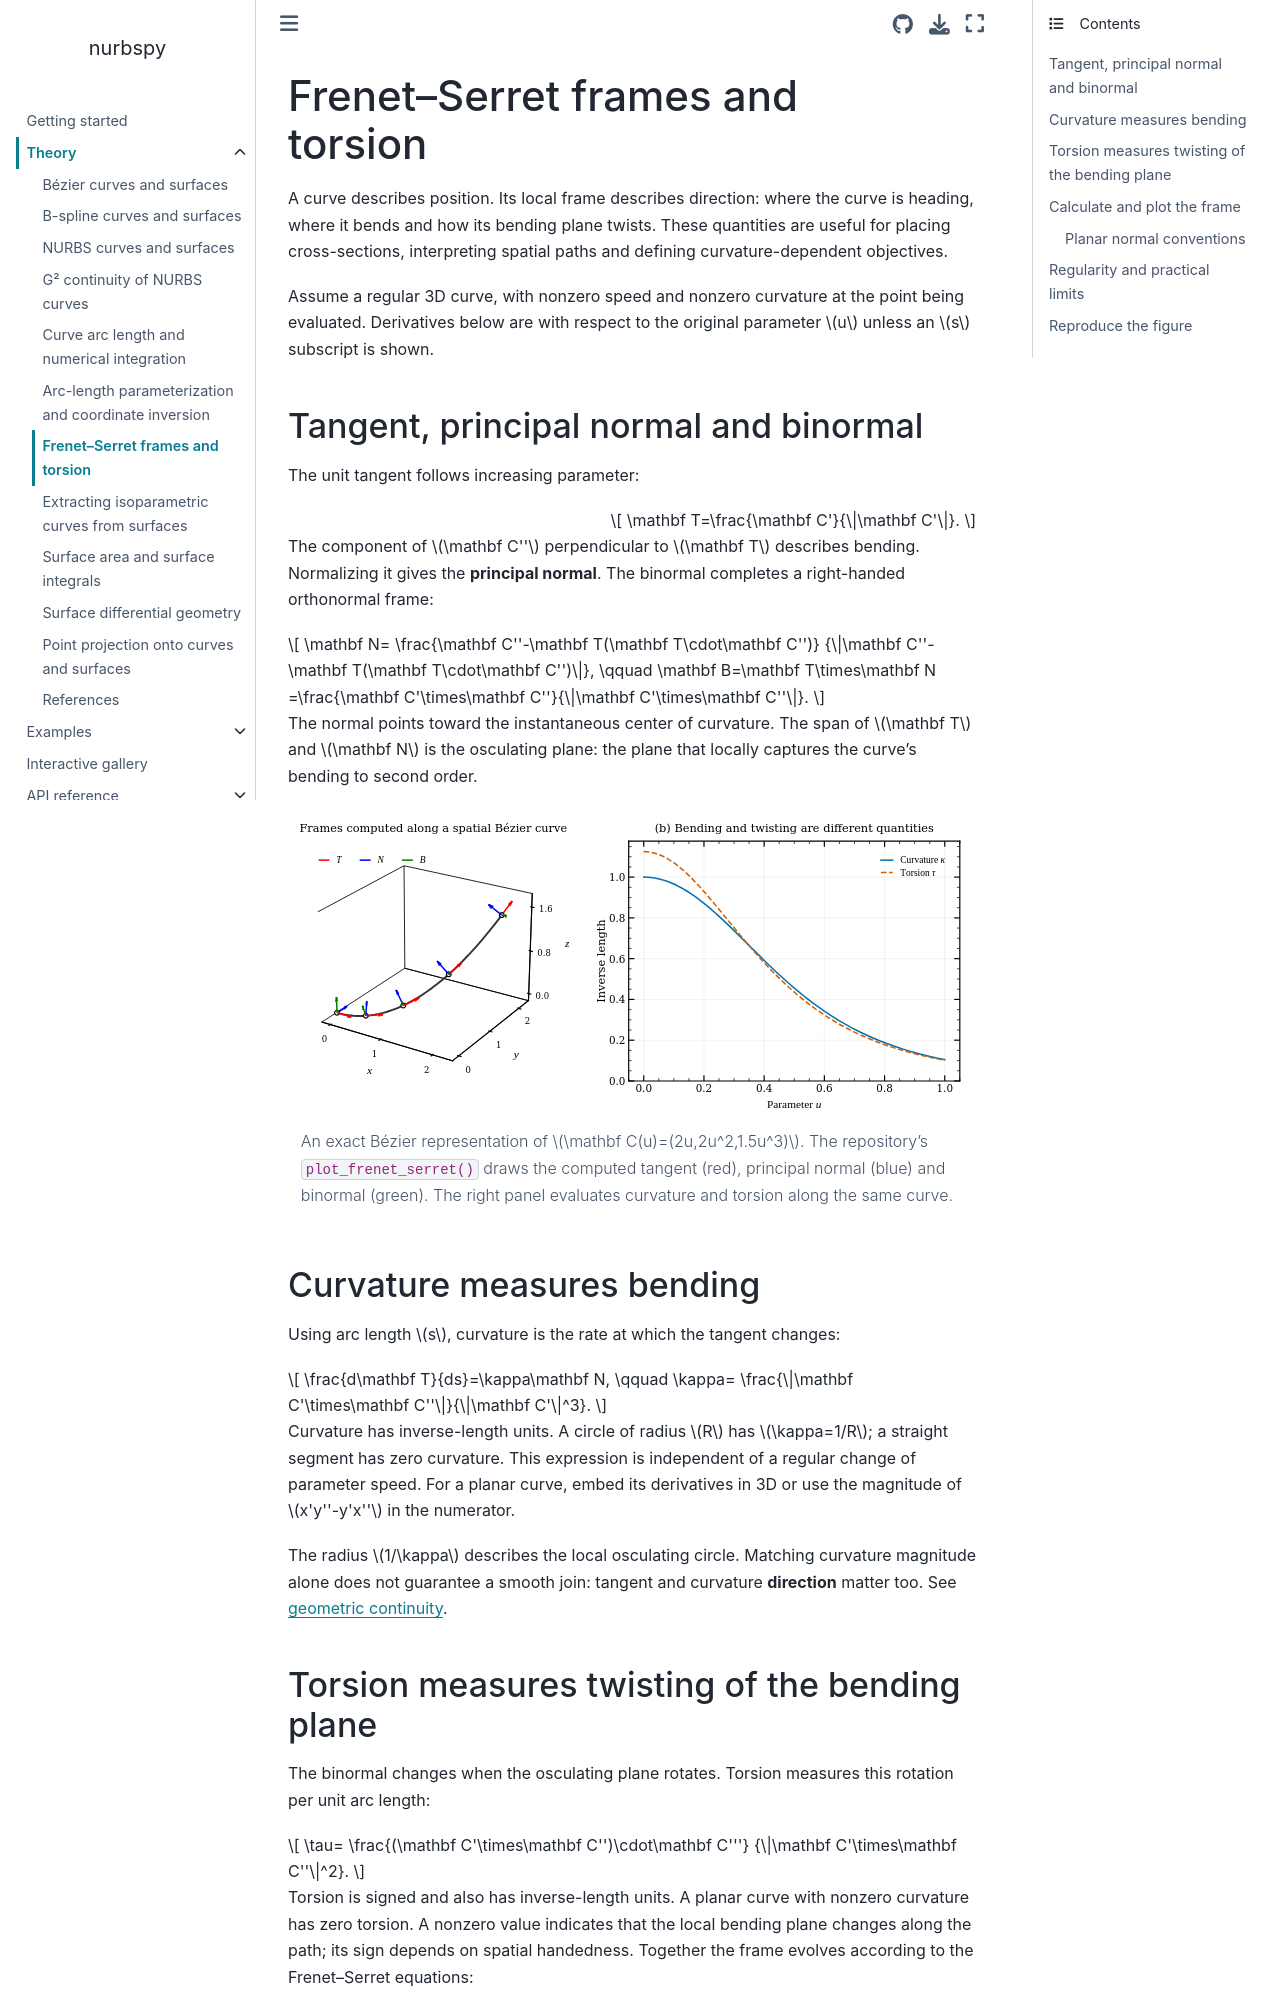

repository: turbo-sim/nurbspy · page: theory/frenet_serret.html · generator: sphinx

# Frenet–Serret frames and torsion

A curve describes position. Its local frame describes direction: where the
curve is heading, where it bends and how its bending plane twists. These
quantities are useful for placing cross-sections, interpreting spatial paths
and defining curvature-dependent objectives.

Assume a regular 3D curve, with nonzero speed and nonzero curvature at the point
being evaluated. Derivatives below are with respect to the original parameter
$u$ unless an $s$ subscript is shown.

## Tangent, principal normal and binormal

The unit tangent follows increasing parameter:

$$
\mathbf T=\frac{\mathbf C'}{\|\mathbf C'\|}.
$$

The component of $\mathbf C''$ perpendicular to $\mathbf T$ describes bending.
Normalizing it gives the **principal normal**. The binormal completes a
right-handed orthonormal frame:

$$
\mathbf N=
\frac{\mathbf C''-\mathbf T(\mathbf T\cdot\mathbf C'')}
{\|\mathbf C''-\mathbf T(\mathbf T\cdot\mathbf C'')\|},
\qquad
\mathbf B=\mathbf T\times\mathbf N
=\frac{\mathbf C'\times\mathbf C''}{\|\mathbf C'\times\mathbf C''\|}.
$$

The normal points toward the instantaneous center of curvature. The span of
$\mathbf T$ and $\mathbf N$ is the osculating plane: the plane that locally
captures the curve's bending to second order.

```{figure} images/curve_frames.svg
:alt: Frames computed and plotted on a spatial cubic Bézier curve, with separate curves showing its analytic curvature and torsion.
:width: 100%

An exact Bézier representation of $\mathbf C(u)=(2u,2u^2,1.5u^3)$.
The repository's `plot_frenet_serret()` draws the computed tangent (red),
principal normal (blue) and binormal (green). The right panel evaluates
curvature and torsion along the same curve.
```

## Curvature measures bending

Using arc length $s$, curvature is the rate at which the tangent changes:

$$
\frac{d\mathbf T}{ds}=\kappa\mathbf N,
\qquad
\kappa=
\frac{\|\mathbf C'\times\mathbf C''\|}{\|\mathbf C'\|^3}.
$$

Curvature has inverse-length units. A circle of radius $R$ has $\kappa=1/R$;
a straight segment has zero curvature. This expression is independent of a
regular change of parameter speed. For a planar curve, embed its derivatives
in 3D or use the magnitude of $x'y''-y'x''$ in the numerator.

The radius $1/\kappa$ describes the local osculating circle. Matching curvature
magnitude alone does not guarantee a smooth join: tangent and curvature
**direction** matter too. See [geometric continuity](g2_continuity.md).
